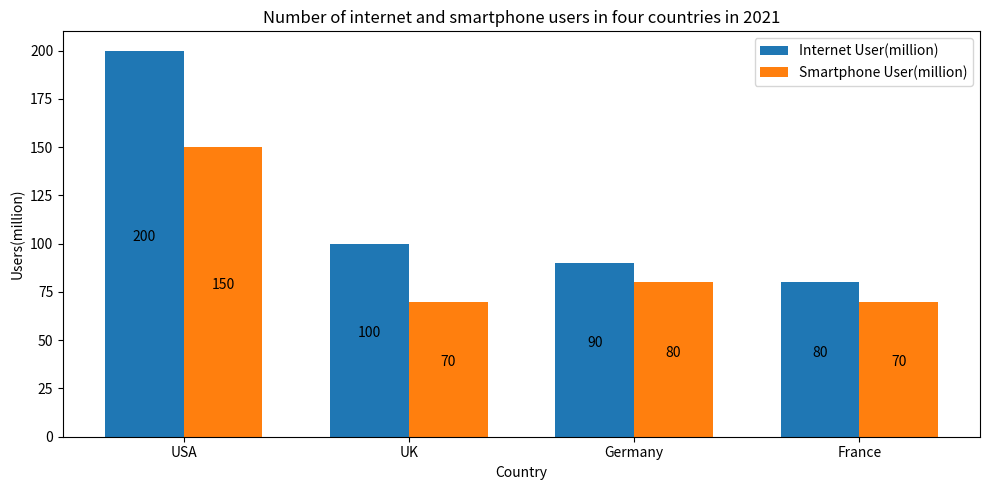

The script that saved this image: (Note: this script raises an exception after producing the figure.)

import matplotlib.pyplot as plt
import numpy as np

plt.figure(figsize=(10,5))

data = [[200,150],[100,70],[90,80],[80,70]]
Country = ['USA','UK','Germany','France']

x = np.arange(len(Country))

Internet_User = [i[0] for i in data]
Smartphone_User = [i[1] for i in data]

width = 0.35

ax = plt.bar(x-width/2, Internet_User, width, label = 'Internet User(million)')
ax1 = plt.bar(x+width/2, Smartphone_User, width, label = 'Smartphone User(million)')

plt.xlabel('Country')
plt.ylabel('Users(million)')
plt.xticks(x,Country)
plt.title('Number of internet and smartphone users in four countries in 2021')
plt.legend()

for i,j in zip(ax,ax1):
    h1 = i.get_height()
    h2 = j.get_height()
    plt.text(i.get_x() + i.get_width()/2., h1/2, '%d' % h1, ha="center", va="bottom", fontsize=10, color="black")
    plt.text(j.get_x() + j.get_width()/2., h2/2, '%d' % h2, ha="center", va="bottom", fontsize=10, color="black")

plt.tight_layout()
plt.savefig('Bar Chart/png/314.png')
plt.clf()
